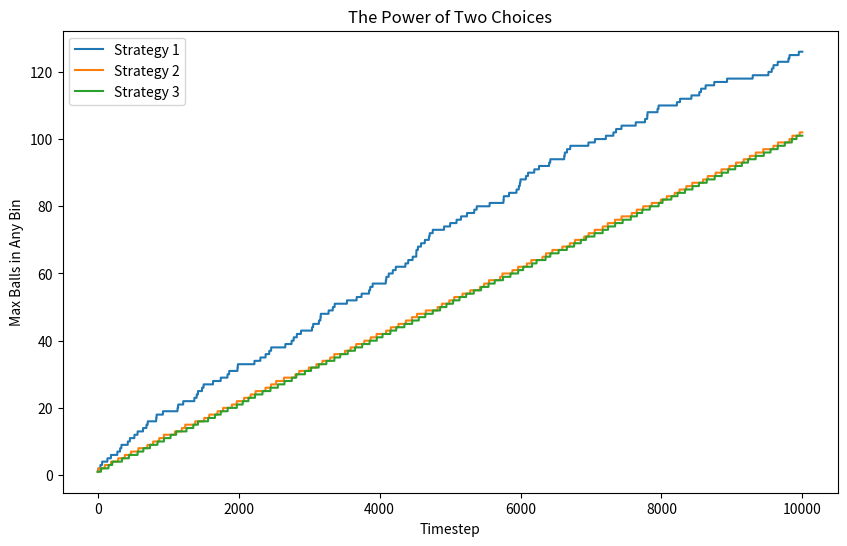

Write Python code to recreate this figure.
import numpy as np
import os
import matplotlib.pyplot as plt

def run_experiments():
    N = 10000
    M = 100
    trials = 10
    
    results = {1: np.zeros((trials, N)), 2: np.zeros((trials, N)), 3: np.zeros((trials, N))}
    
    for strategy in [1, 2, 3]:
        for trial in range(trials):
            # Set random seed
            np.random.seed(42 + strategy)
            
            # Initialize bins and balls
            bins = np.zeros(M, dtype=int)
            max_balls = 0
            curr_strat = strategy
            if strategy == 3:
                curr_strat += 1

            for t in range(N):
                choices = np.random.choice(M, size=curr_strat, replace=False)
                
                # Find the minimum number of balls in the chosen bins
                min_balls = np.min(bins[choices])
                
                # Choose bin
                best_choices = [c for c in choices if bins[c] == min_balls]
                chosen_bin = max(best_choices)
                
                # Update bin and results
                bins[chosen_bin] += 1
                if bins[chosen_bin] > max_balls:
                    max_balls = bins[chosen_bin]
                results[strategy][trial, t] = max_balls
                
    return results

def plot_results(results):
    os.makedirs('HW6/results', exist_ok=True)
    plt.figure(figsize=(10, 6))
    
    for strategy in [1, 2, 3]:
        mean_vals = np.mean(results[strategy], axis=0)
        std_vals = np.std(results[strategy], axis=0)
        
        plt.plot(mean_vals, label=f'Strategy {strategy}')
        plt.fill_between(range(len(mean_vals)), mean_vals - std_vals, mean_vals + std_vals, alpha=0.2)
        
    plt.xlabel('Timestep')
    plt.ylabel('Max Balls in Any Bin')
    plt.title('The Power of Two Choices')
    plt.legend()
    plt.savefig('HW6/results/plot.png')
    plt.close()

if __name__ == '__main__':
    results = run_experiments()
    plot_results(results)
